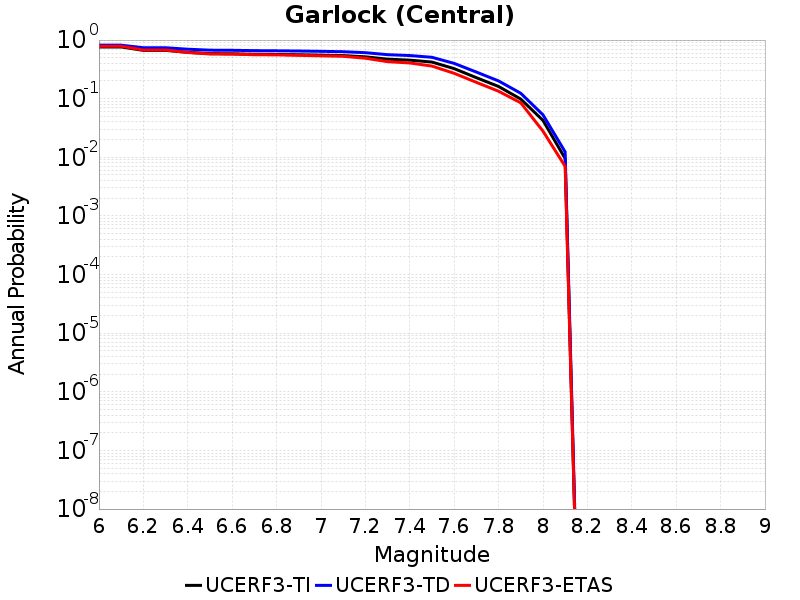

Data behind this chart, as committed beside it:
Magnitude, UCERF3-TI Prob, UCERF3-TD Prob, UCERF3-ETAS Prob
6.0, 0.7627, 0.8182, 0.785
6.1, 0.7627, 0.8182, 0.785
6.2, 0.6671, 0.7394, 0.677
6.3, 0.6671, 0.7394, 0.677
6.4, 0.6177, 0.6982, 0.613
6.5, 0.5873, 0.6723, 0.579
6.6, 0.5835, 0.6691, 0.576
6.7, 0.5726, 0.6597, 0.562
6.8, 0.5682, 0.6557, 0.559
6.9, 0.5621, 0.6502, 0.549
7.0, 0.5535, 0.6422, 0.538
7.1, 0.5437, 0.6332, 0.528
7.2, 0.5178, 0.6092, 0.49
7.3, 0.4725, 0.5634, 0.428
7.4, 0.4544, 0.5445, 0.407
7.5, 0.4215, 0.5082, 0.36
7.6, 0.3258, 0.4001, 0.271
7.7, 0.2283, 0.2847, 0.19
7.8, 0.1616, 0.201, 0.134
7.9, 0.09852, 0.1237, 0.085
8.0, 0.04271, 0.05318, 0.028
8.1, 0.009538, 0.01236, 0.007
